Labelled photos from "BreastCancerDetectionModel", an image-classification folder in NishantK04/AI-Cancer-Scan. The possible labels are: cancer, non cancer.

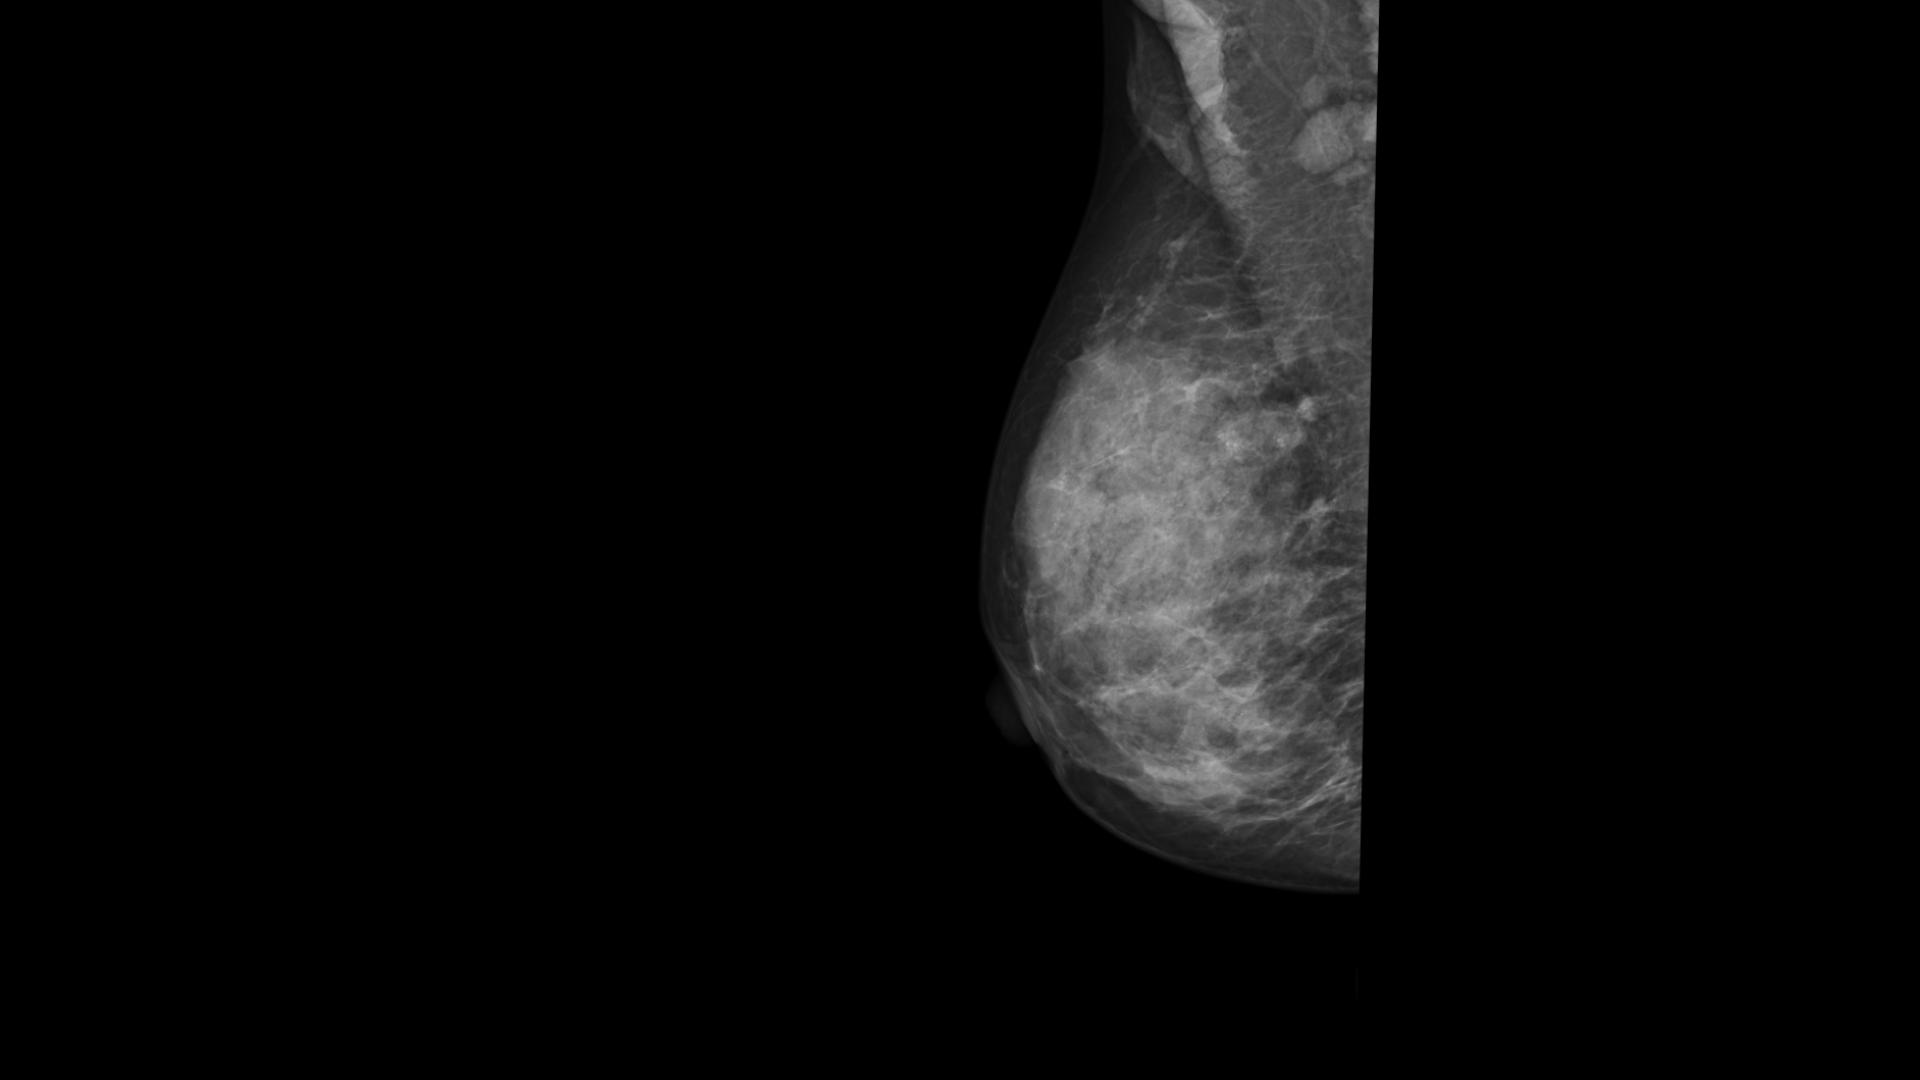
Label: cancer

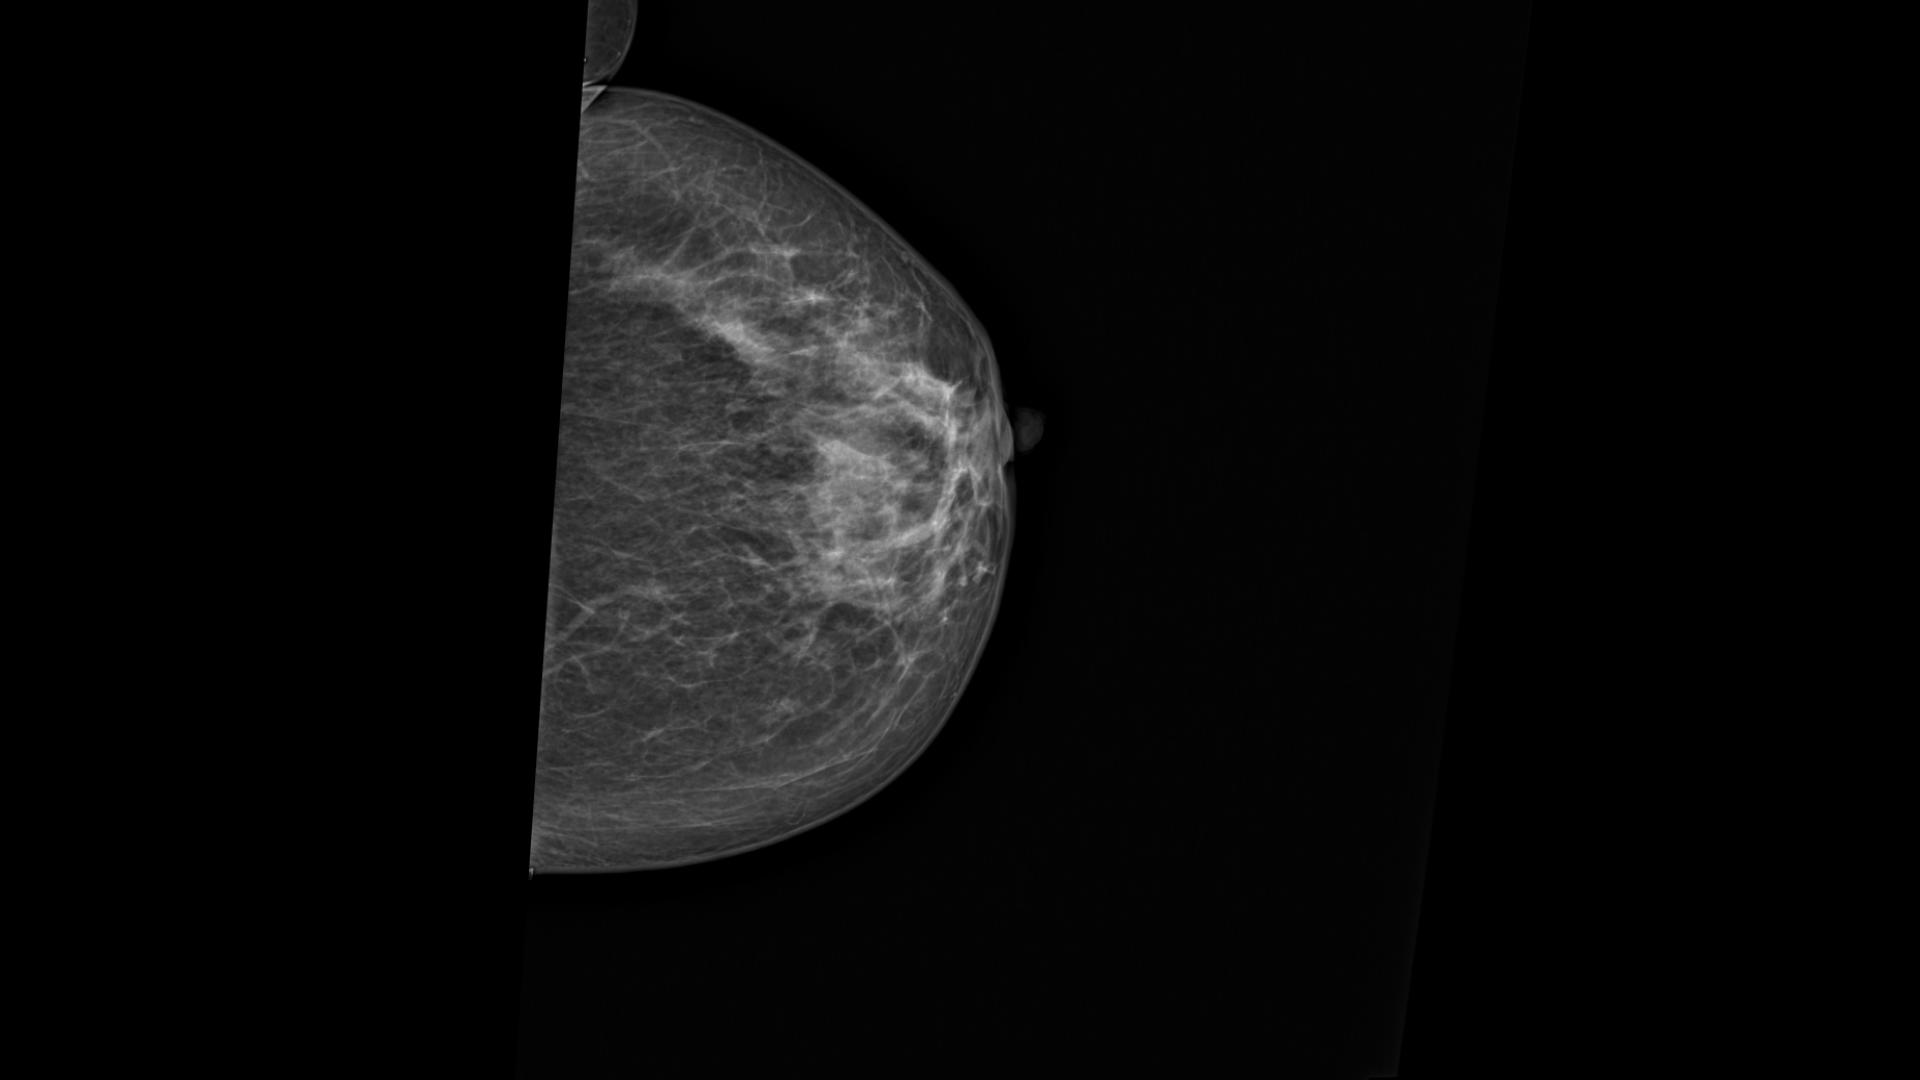
Label: non cancer

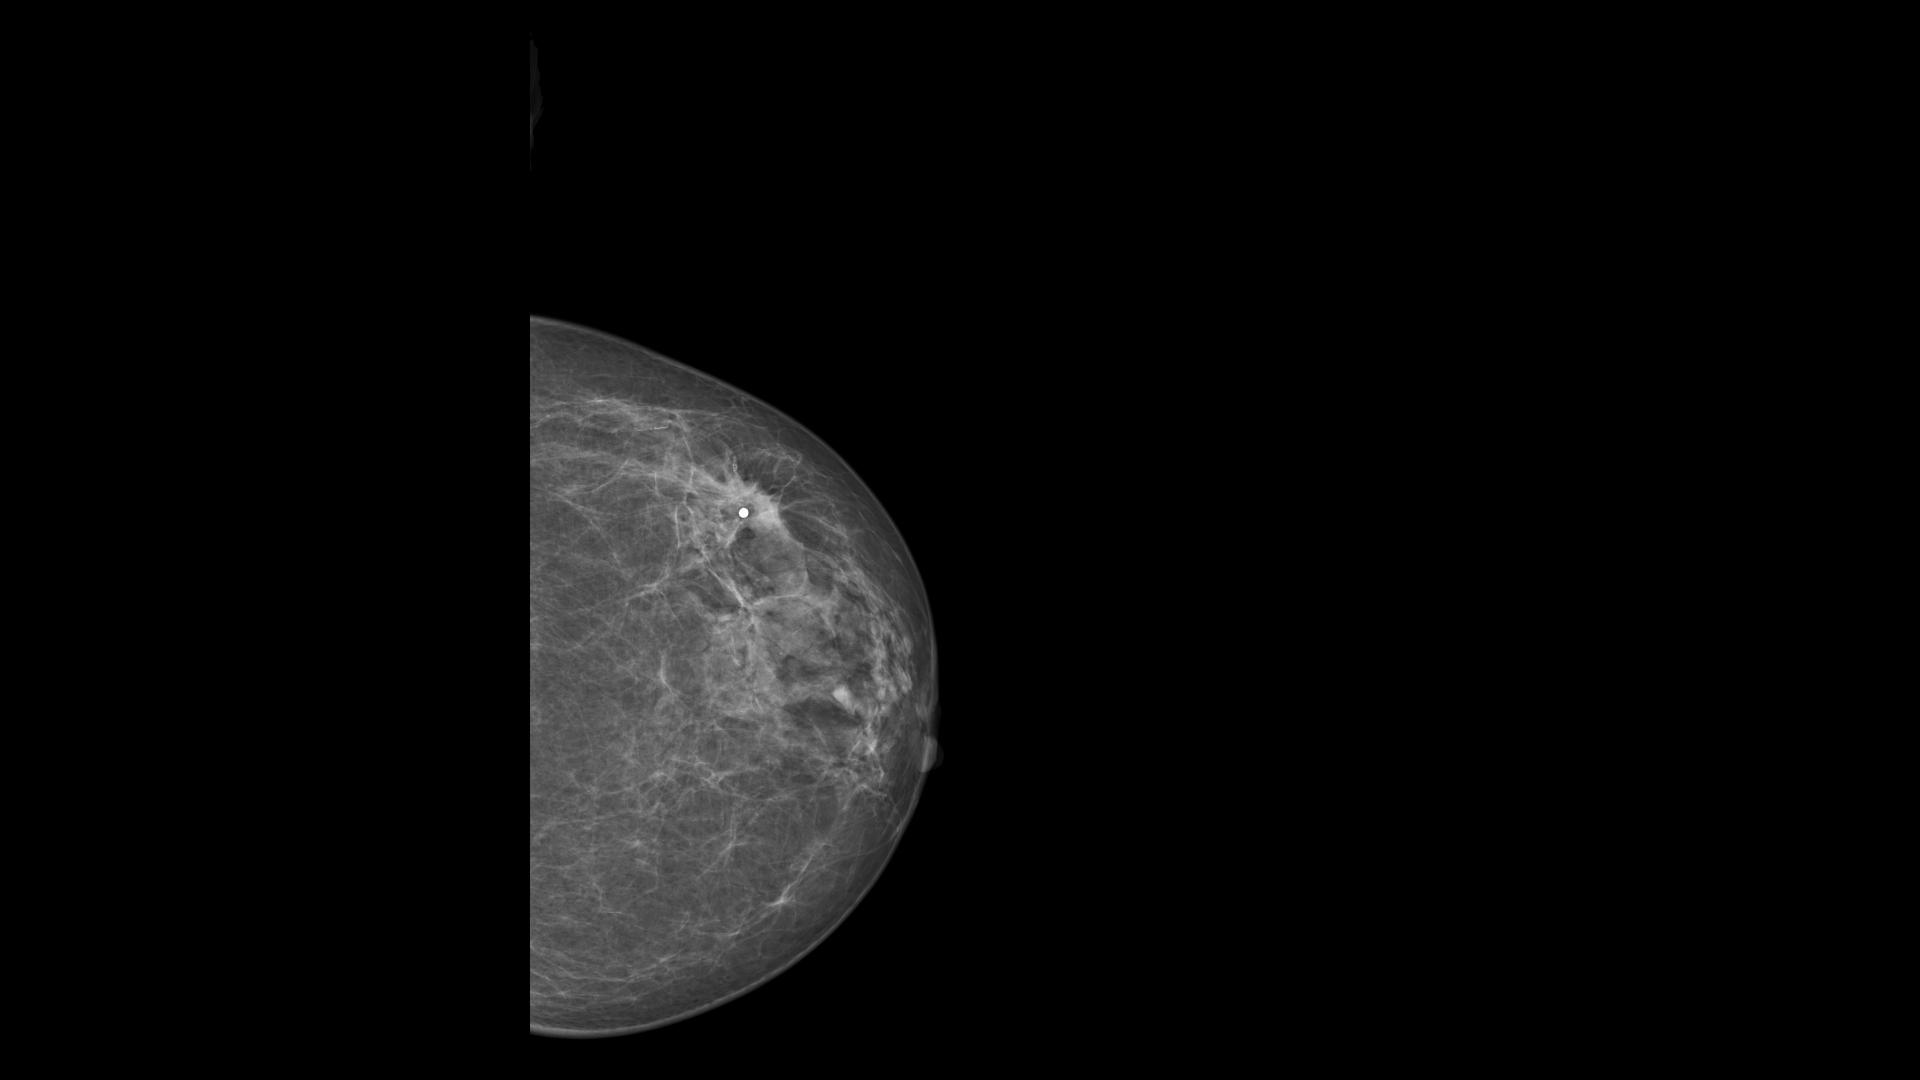
Label: cancer

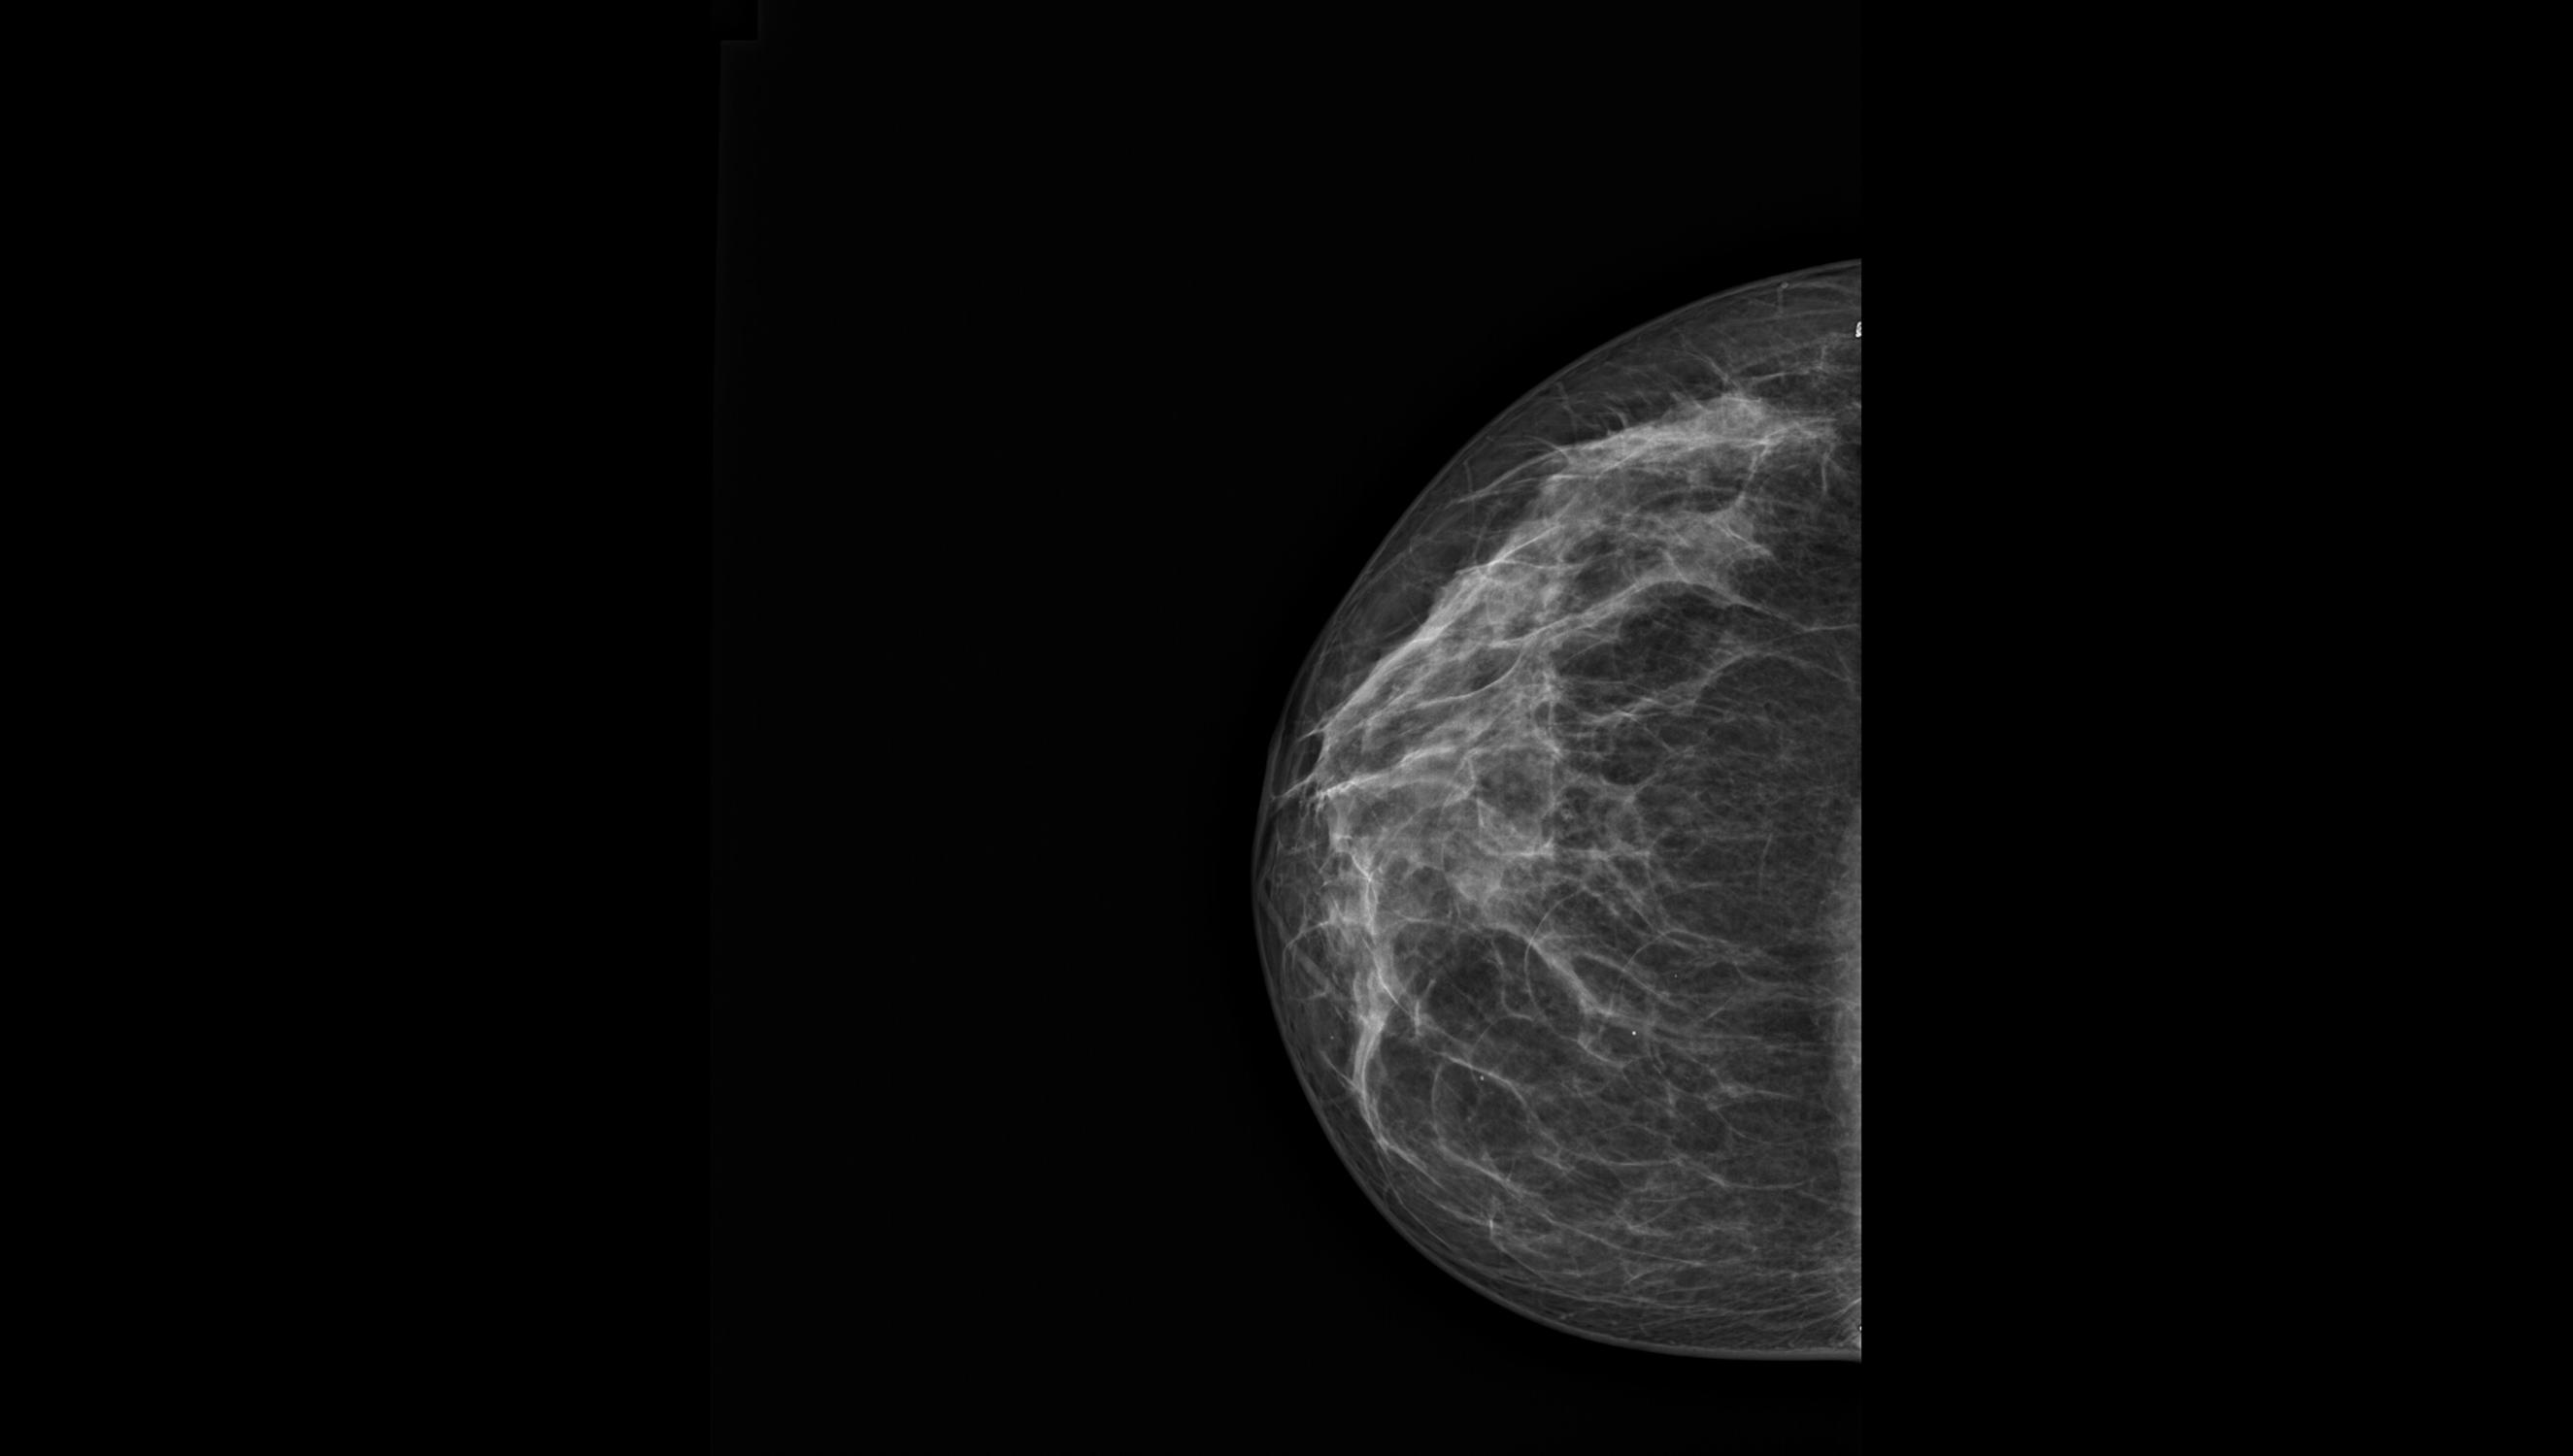
Label: non cancer

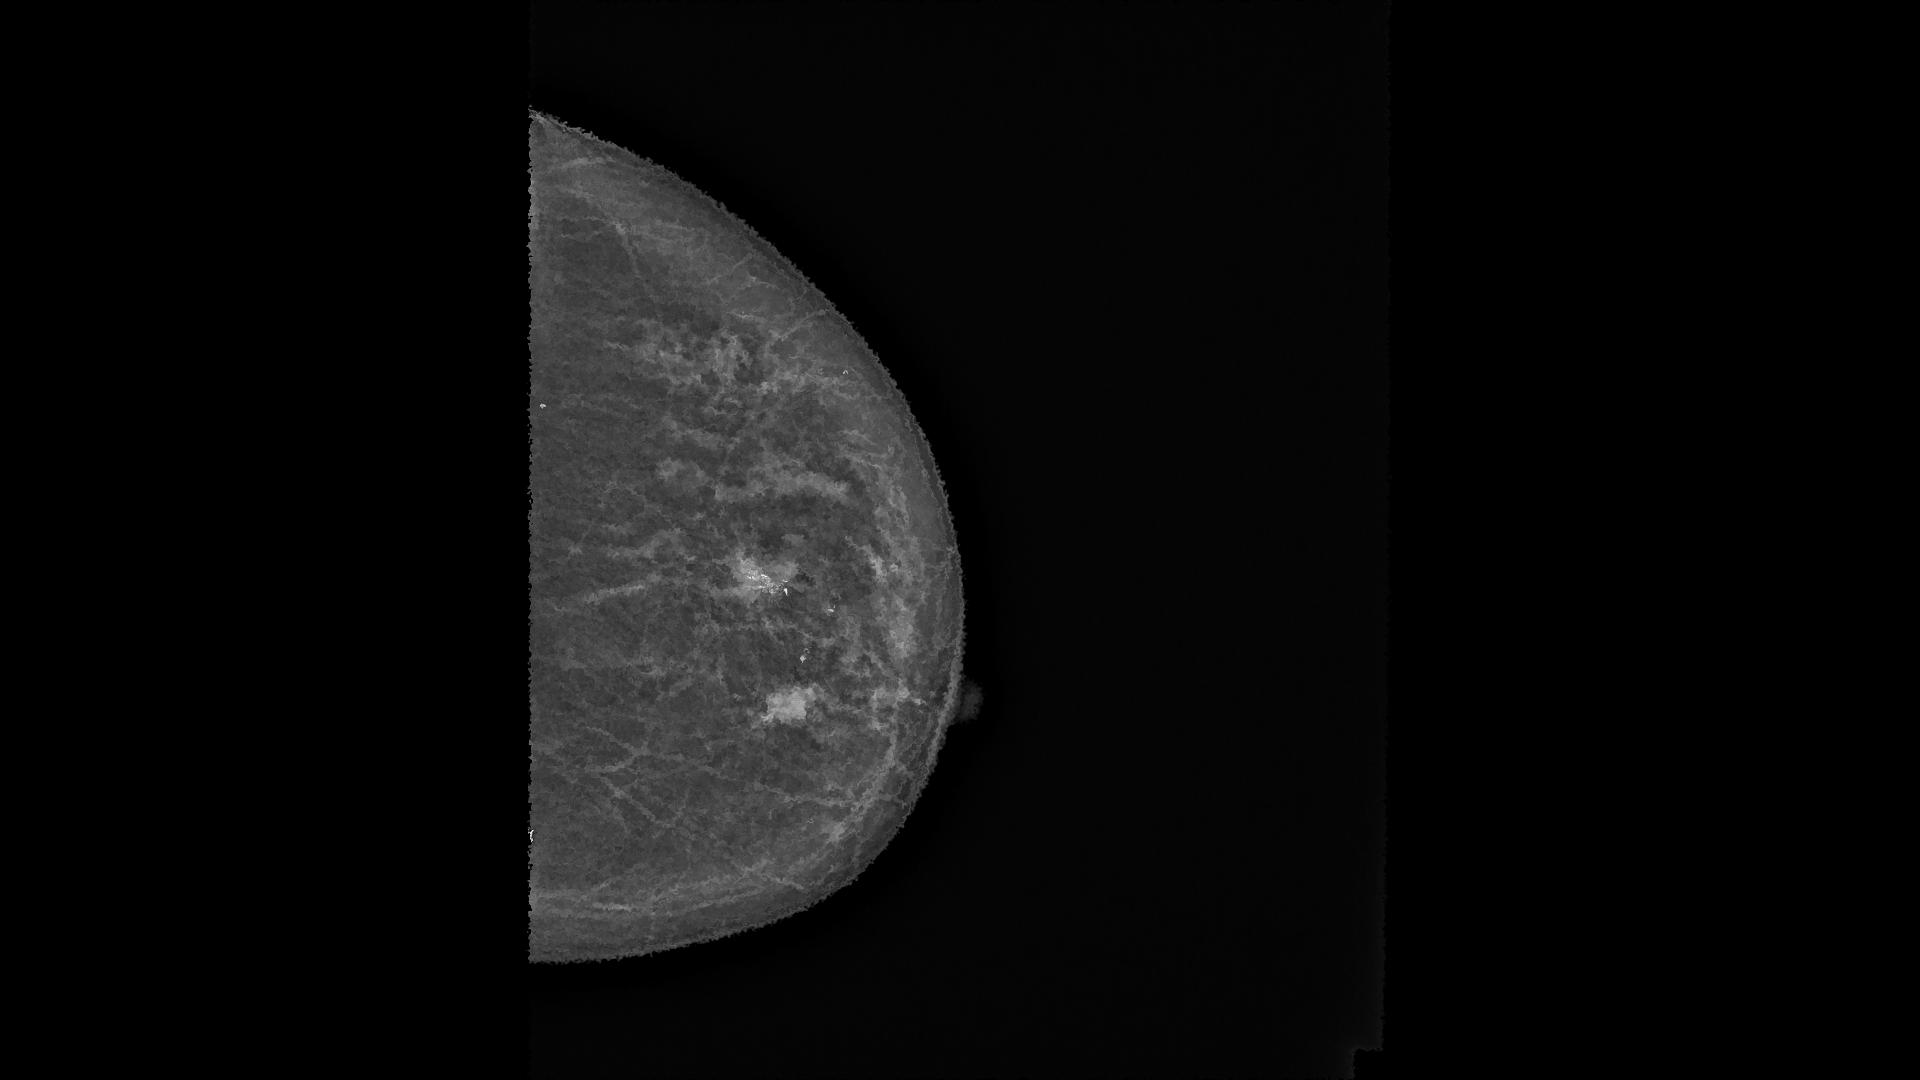
Label: cancer

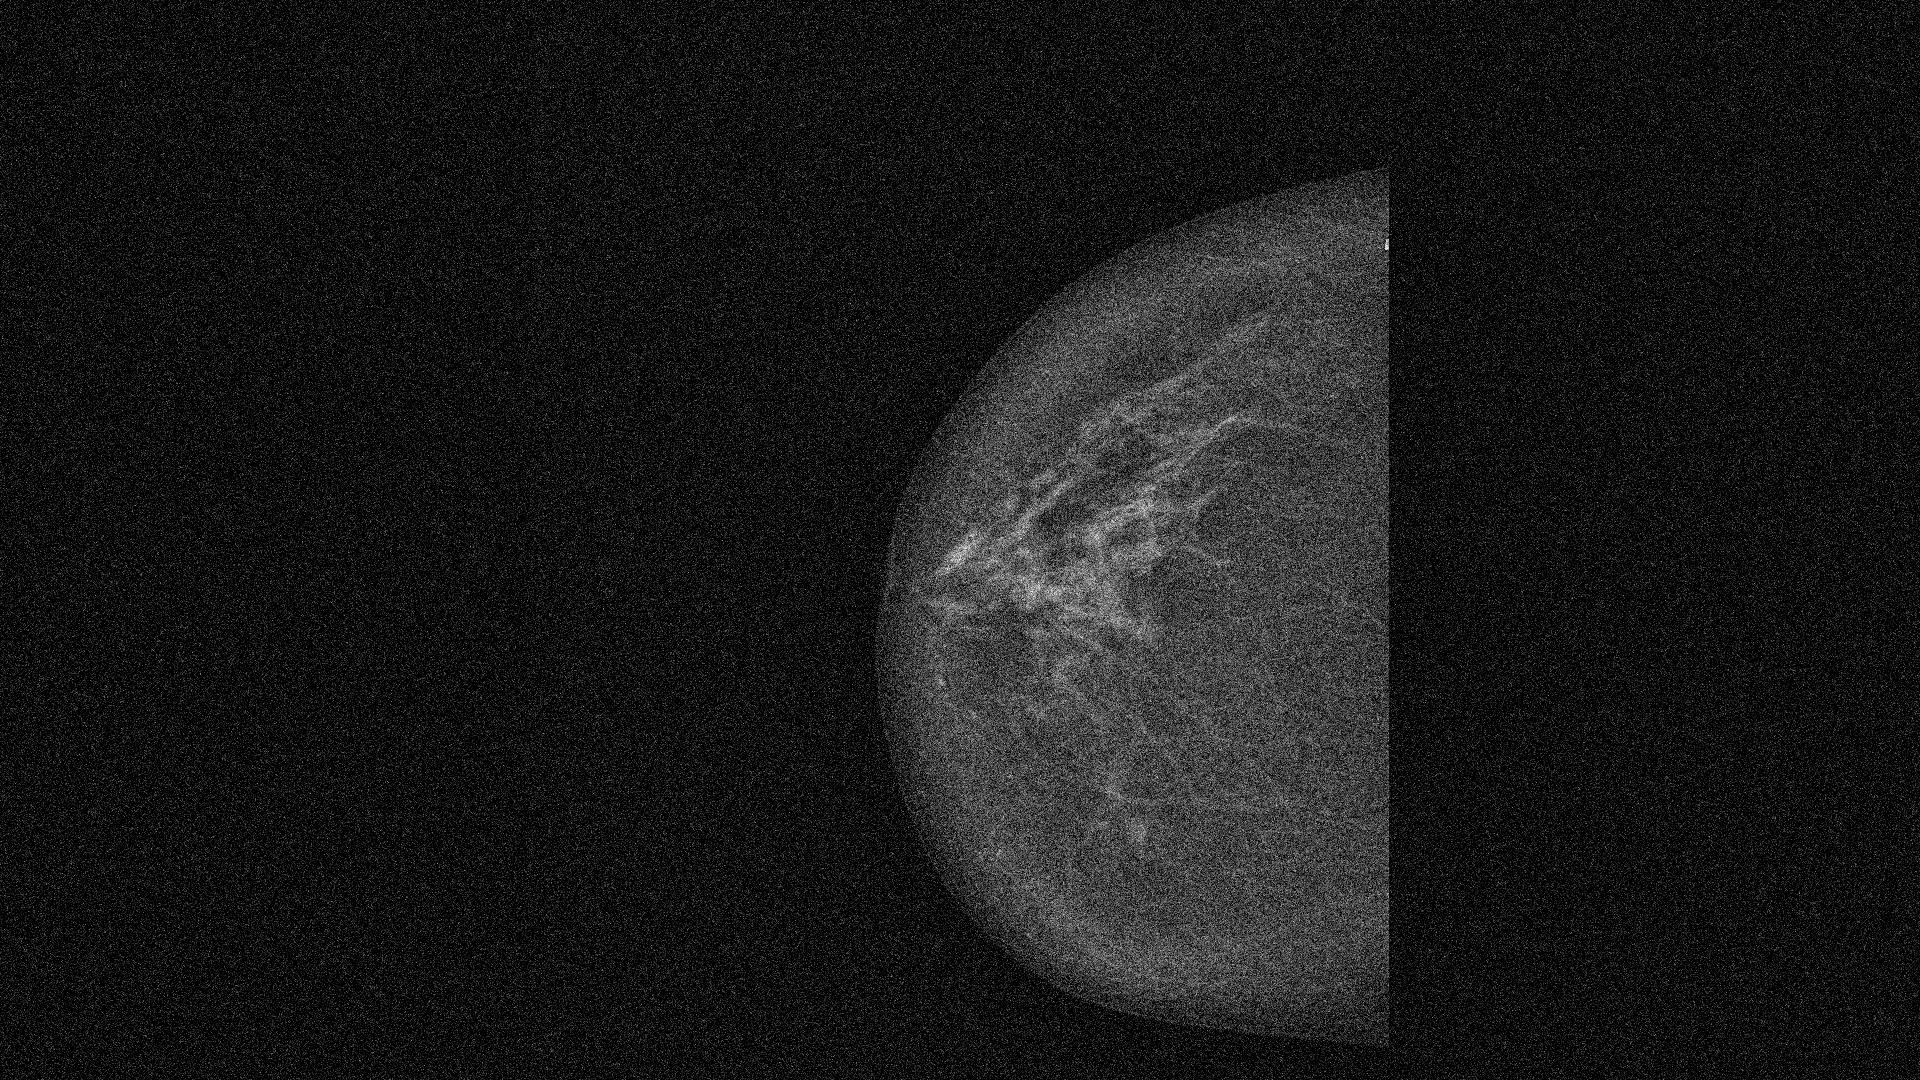
Label: non cancer
